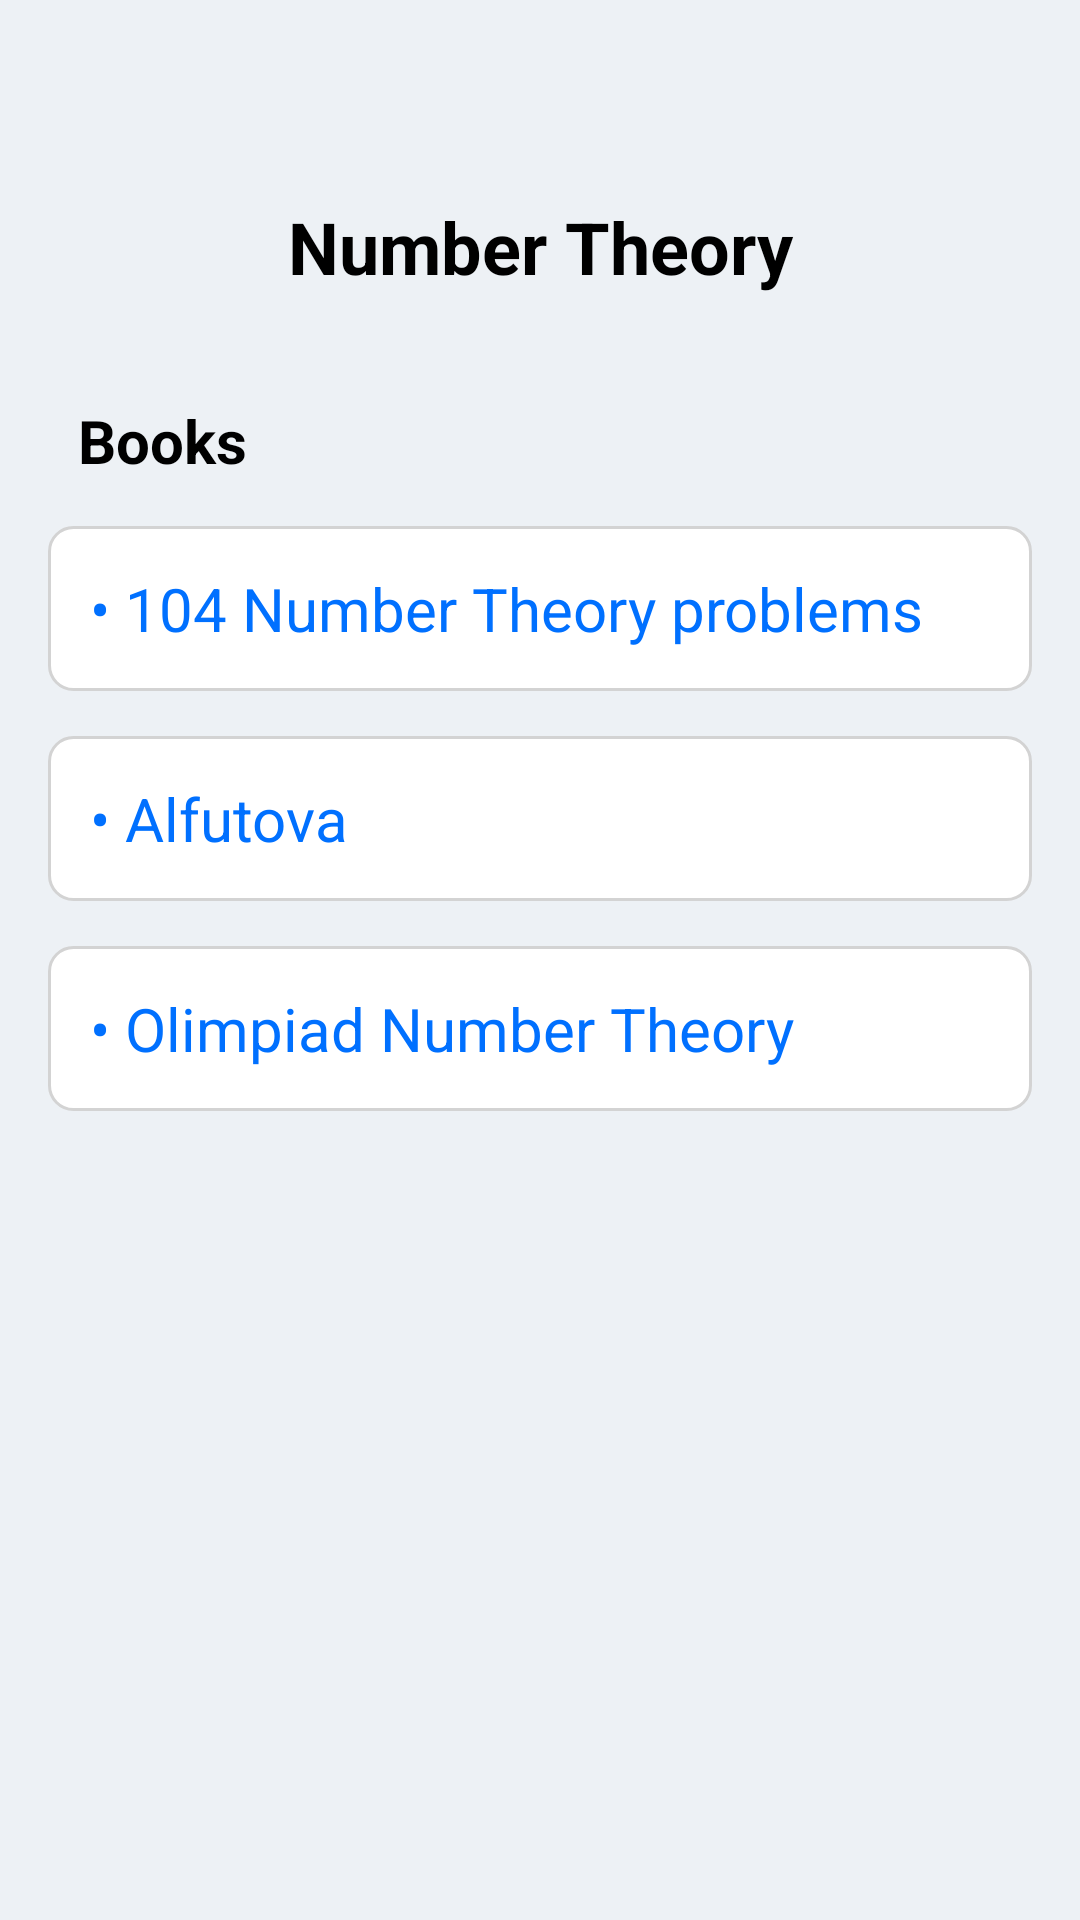

Here is an Android app screen rendered from its layout file. Give the layout XML and the strings, colors and styles it references.
<!-- AndroidManifest.xml: application theme Theme.SkillSwap -->
<!-- res/layout/activity_number_theory.xml -->
<?xml version="1.0" encoding="utf-8"?>
<LinearLayout xmlns:android="http://schemas.android.com/apk/res/android"
    android:id="@+id/main"
    android:layout_width="match_parent"
    android:layout_height="match_parent"
    android:orientation="vertical"
    android:padding="16dp"
    android:background="@color/light_gray_blue">

    <ImageView
        android:id="@+id/backlearn"
        android:layout_width="50dp"
        android:layout_height="30dp"
        android:layout_marginLeft="7dp"
        android:layout_marginTop="10dp"
        android:src="@drawable/back" />

    <TextView
        android:layout_width="match_parent"
        android:layout_height="wrap_content"
        android:text="Number Theory"
        android:textColor="@color/black"
        android:textSize="24sp"
        android:textStyle="bold"
        android:layout_marginBottom="15dp"
        android:padding="10dp"
        android:gravity="center"/>

    <TextView
        android:layout_width="match_parent"
        android:layout_height="wrap_content"
        android:text="Books"
        android:textColor="@color/black"
        android:textSize="20sp"
        android:textStyle="bold"
        android:layout_marginBottom="5dp"
        android:padding="10dp"
        android:gravity="start"/>

    <TextView
        android:id="@+id/book1_n"
        android:layout_width="match_parent"
        android:layout_height="wrap_content"
        android:text="• 104 Number Theory problems"
        android:textColor="@color/famous_blue"
        android:textSize="20sp"
        android:padding="14dp"
        android:layout_marginBottom="15dp"
        android:clickable="true"
        android:focusable="true"
        android:background="@drawable/border"/>

    <TextView
        android:id="@+id/book2_n"
        android:layout_width="match_parent"
        android:layout_height="wrap_content"
        android:text="• Alfutova"
        android:textColor="@color/famous_blue"
        android:textSize="20sp"
        android:padding="14dp"
        android:layout_marginBottom="15dp"
        android:clickable="true"
        android:focusable="true"
        android:background="@drawable/border"/>

    <TextView
        android:id="@+id/book3_n"
        android:layout_width="match_parent"
        android:layout_height="wrap_content"
        android:text="• Olimpiad Number Theory"
        android:textColor="@color/famous_blue"
        android:textSize="20sp"
        android:padding="14dp"
        android:layout_marginBottom="20dp"
        android:clickable="true"
        android:focusable="true"
        android:background="@drawable/border"/>

</LinearLayout>
<!-- resources referenced by this layout -->
<resources>
  <color name="black">#FF000000</color>
  <color name="famous_blue">#0070FF</color>
  <color name="light_gray_blue">#EDF1F5</color>
  <!-- drawable border (drawable) -->
  <?xml version="1.0" encoding="utf-8"?>
  <shape xmlns:android="http://schemas.android.com/apk/res/android">
      <solid android:color="#FFFFFF"/>
      <stroke android:color="#D3D3D3" android:width="1dp"/>
      <corners android:radius="8dp"/>
  </shape>
</resources>
